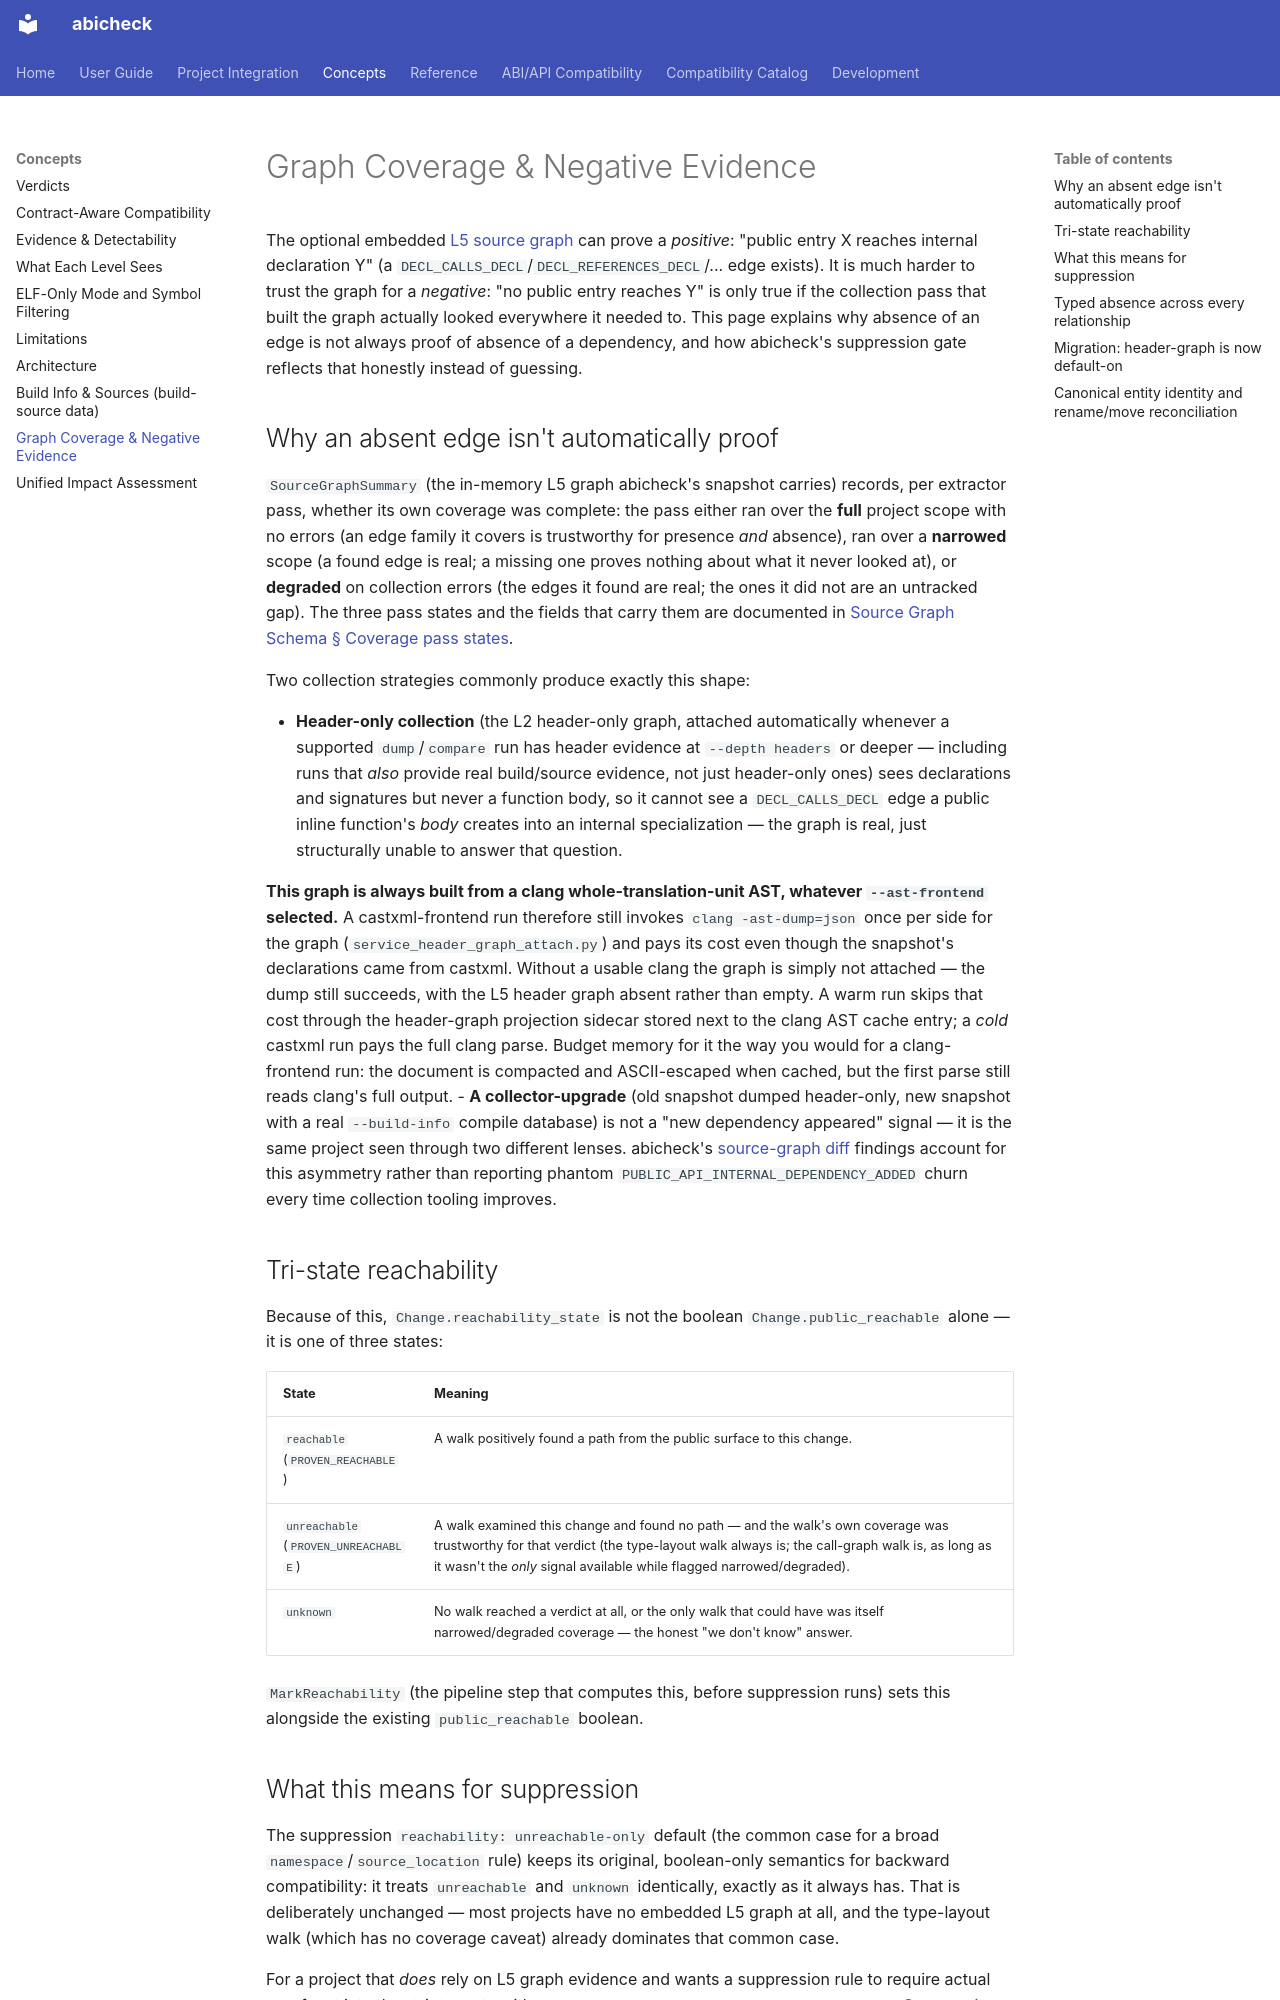

repository: abicheck/abicheck · page: learn/graph-coverage/index.html · generator: mkdocs

---
doc_type: explanation
audience:
  - library-maintainer
level: advanced
depends_on:
  - abicheck/model/graph_facts.py
lifecycle: active
generated: false
---
# Graph Coverage & Negative Evidence

The optional embedded [L5 source graph](build-source-data.md) can prove a
*positive*: "public entry X reaches internal declaration Y" (a
`DECL_CALLS_DECL`/`DECL_REFERENCES_DECL`/... edge exists). It is much harder
to trust the graph for a *negative*: "no public entry reaches Y" is only
true if the collection pass that built the graph actually looked everywhere
it needed to. This page explains why absence of an edge is not always proof
of absence of a dependency, and how abicheck's suppression gate reflects
that honestly instead of guessing.

## Why an absent edge isn't automatically proof

`SourceGraphSummary` (the in-memory L5 graph abicheck's snapshot carries)
records, per extractor pass, whether its own coverage was complete:
the pass either ran over the **full** project scope with no errors (an
edge family it covers is trustworthy for presence *and* absence), ran over
a **narrowed** scope (a found edge is real; a missing one proves nothing
about what it never looked at), or **degraded** on collection errors (the
edges it found are real; the ones it did not are an untracked gap). The
three pass states and the fields that carry them are documented in
[Source Graph Schema § Coverage pass states](../reference/source-graph-schema.md#coverage-pass-states).

Two collection strategies commonly produce exactly this shape:

- **Header-only collection** (the L2 header-only graph, attached
  automatically whenever a supported `dump`/`compare` run has header
  evidence at `--depth headers` or deeper — including runs that *also*
  provide real build/source evidence, not just header-only ones) sees
  declarations and signatures but never a function body, so it cannot see a
  `DECL_CALLS_DECL` edge a public inline function's *body* creates into an
  internal specialization — the graph is real, just structurally unable to
  answer that question.

  **This graph is always built from a clang whole-translation-unit AST,
  whatever `--ast-frontend` selected.** A castxml-frontend run therefore
  still invokes `clang -ast-dump=json` once per side for the graph
  (`service_header_graph_attach.py`) and pays its cost even though the
  snapshot's declarations came from castxml. Without a usable clang the
  graph is simply not attached — the dump still succeeds, with the L5
  header graph absent rather than empty.
  A warm run skips that cost through the header-graph projection sidecar
  stored next to the clang AST cache entry; a *cold* castxml run pays the
  full clang parse. Budget memory for it the way you would for a
  clang-frontend run: the document is compacted and ASCII-escaped when
  cached, but the first parse still reads clang's full output.
- **A collector-upgrade** (old snapshot dumped header-only, new snapshot
  with a real `--build-info` compile database) is not a "new
  dependency appeared" signal — it is the same project seen through two
  different lenses. abicheck's [source-graph
  diff](build-source-data.md) findings account for this asymmetry rather
  than reporting phantom `PUBLIC_API_INTERNAL_DEPENDENCY_ADDED` churn every
  time collection tooling improves.

## Tri-state reachability

Because of this, `Change.reachability_state` is not the boolean
`Change.public_reachable` alone — it is one of three states:

| State | Meaning |
|---|---|
| `reachable` (`PROVEN_REACHABLE`) | A walk positively found a path from the public surface to this change. |
| `unreachable` (`PROVEN_UNREACHABLE`) | A walk examined this change and found no path — and the walk's own coverage was trustworthy for that verdict (the type-layout walk always is; the call-graph walk is, as long as it wasn't the *only* signal available while flagged narrowed/degraded). |
| `unknown` | No walk reached a verdict at all, or the only walk that could have was itself narrowed/degraded coverage — the honest "we don't know" answer. |

`MarkReachability` (the pipeline step that computes this, before suppression
runs) sets this alongside the existing `public_reachable` boolean.
